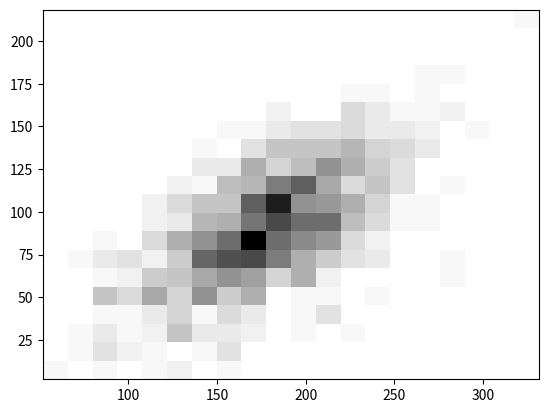

Generate this figure with matplotlib: (Note: this script raises an exception after producing the figure.)
#!/usr/bin/env python3
# -*- coding: utf-8 -*-
"""
Created on Fri Jun  8 00:36:41 2018

[redacted]

really good seaborn documenation at
https://seaborn.pydata.org/tutorial/distributions.html
"""

# libraries
import matplotlib.pyplot as plt
import seaborn as sns
import numpy as np
import random

# standard matplotlib doc text
# create data
x = np.random.normal(size=50000)
y = x * 3 + np.random.normal(size=50000)

# Big bins
plt.hist2d(x, y, bins=(50, 50), cmap=plt.cm.jet)
# plt.show()

# Small bins
plt.hist2d(x, y, bins=(300, 300), cmap=plt.cm.jet)
# plt.show()

# If you do not set the same values for X and Y, the bins aren't square !
plt.hist2d(x, y, bins=(300, 30), cmap=plt.cm.jet)
# plt.show()

# my own data
height = [random.gauss(180, 40) for x in range(1000)]
weight = []
for h in height:
    weight.append(0.5*h + random.gauss(0, 25))
plt.hist2d(height, weight, bins=(20, 20), cmap=plt.cm.gist_yarg)  # <= find another color map

# naturally in seaborn (since close to pandas) this only works if is a pandas object
# or an np.array, since pandas built on np. Seaborn gives you additional info also
sns.jointplot(np.array(height), np.array(weight), kind="hex", cmap=plt.cm.binary)

# always need this
plt.show()
